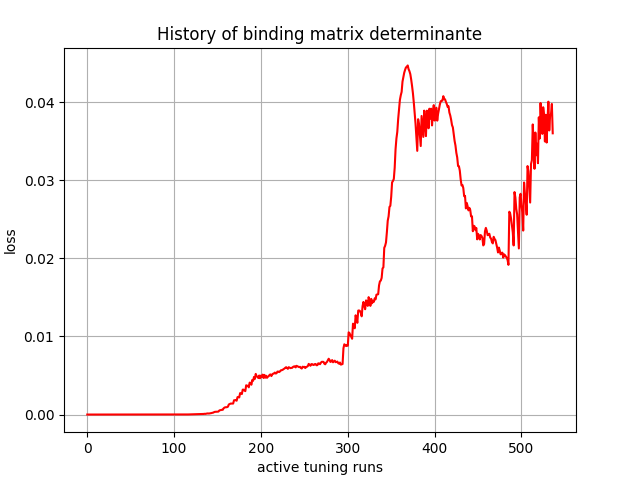

Values plotted in this chart, from the file beside it:
, 0
0, -0.0
1, -0.0
2, 0.0
3, -1.1e-44
4, 5.209e-42
5, 6.706e-41
6, 5.396126e-39
7, -1.0073104e-36
8, 2.2244826e-36
9, 5.466839e-34
10, -1.0501761e-32
11, 1.0767916e-31
12, 9.516133e-30
13, -1.0664612e-28
14, -2.870967e-28
15, -7.759021e-27
16, -6.747976e-26
17, -1.0036435e-24
18, -1.8169573e-24
19, -8.866511e-24
20, -6.8612364e-23
21, -1.1135538e-22
22, -1.42039e-21
23, -5.920456e-21
24, -6.672664e-20
25, 2.5744792e-19
26, 1.00727404e-17
27, 4.39574e-17
28, 9.48465e-17
29, 6.1388856e-16
30, 2.7367294e-15
31, 1.5685688e-14
32, 3.9485105e-14
33, 1.4571117e-13
34, 2.5688883e-13
35, 7.4618767e-13
36, 1.4539678e-12
37, 4.5157766e-12
38, 3.695894e-12
39, 8.855356e-12
40, 1.6625264e-11
41, 3.1987878e-11
42, 6.319038e-11
43, 6.7631014e-12
44, -8.672394e-12
45, 1.9237048e-11
46, 6.588806e-11
47, 1.5513323e-10
48, 2.6807145e-10
49, -8.081004e-10
50, -8.8668684e-10
51, -1.3409808e-09
52, -1.3148871e-09
53, -1.1985462e-09
54, -6.5046096e-10
55, -8.920205e-09
56, -8.619698e-09
57, -7.639293e-09
58, -1.1897926e-08
59, -1.0523501e-08
... 477 more rows
